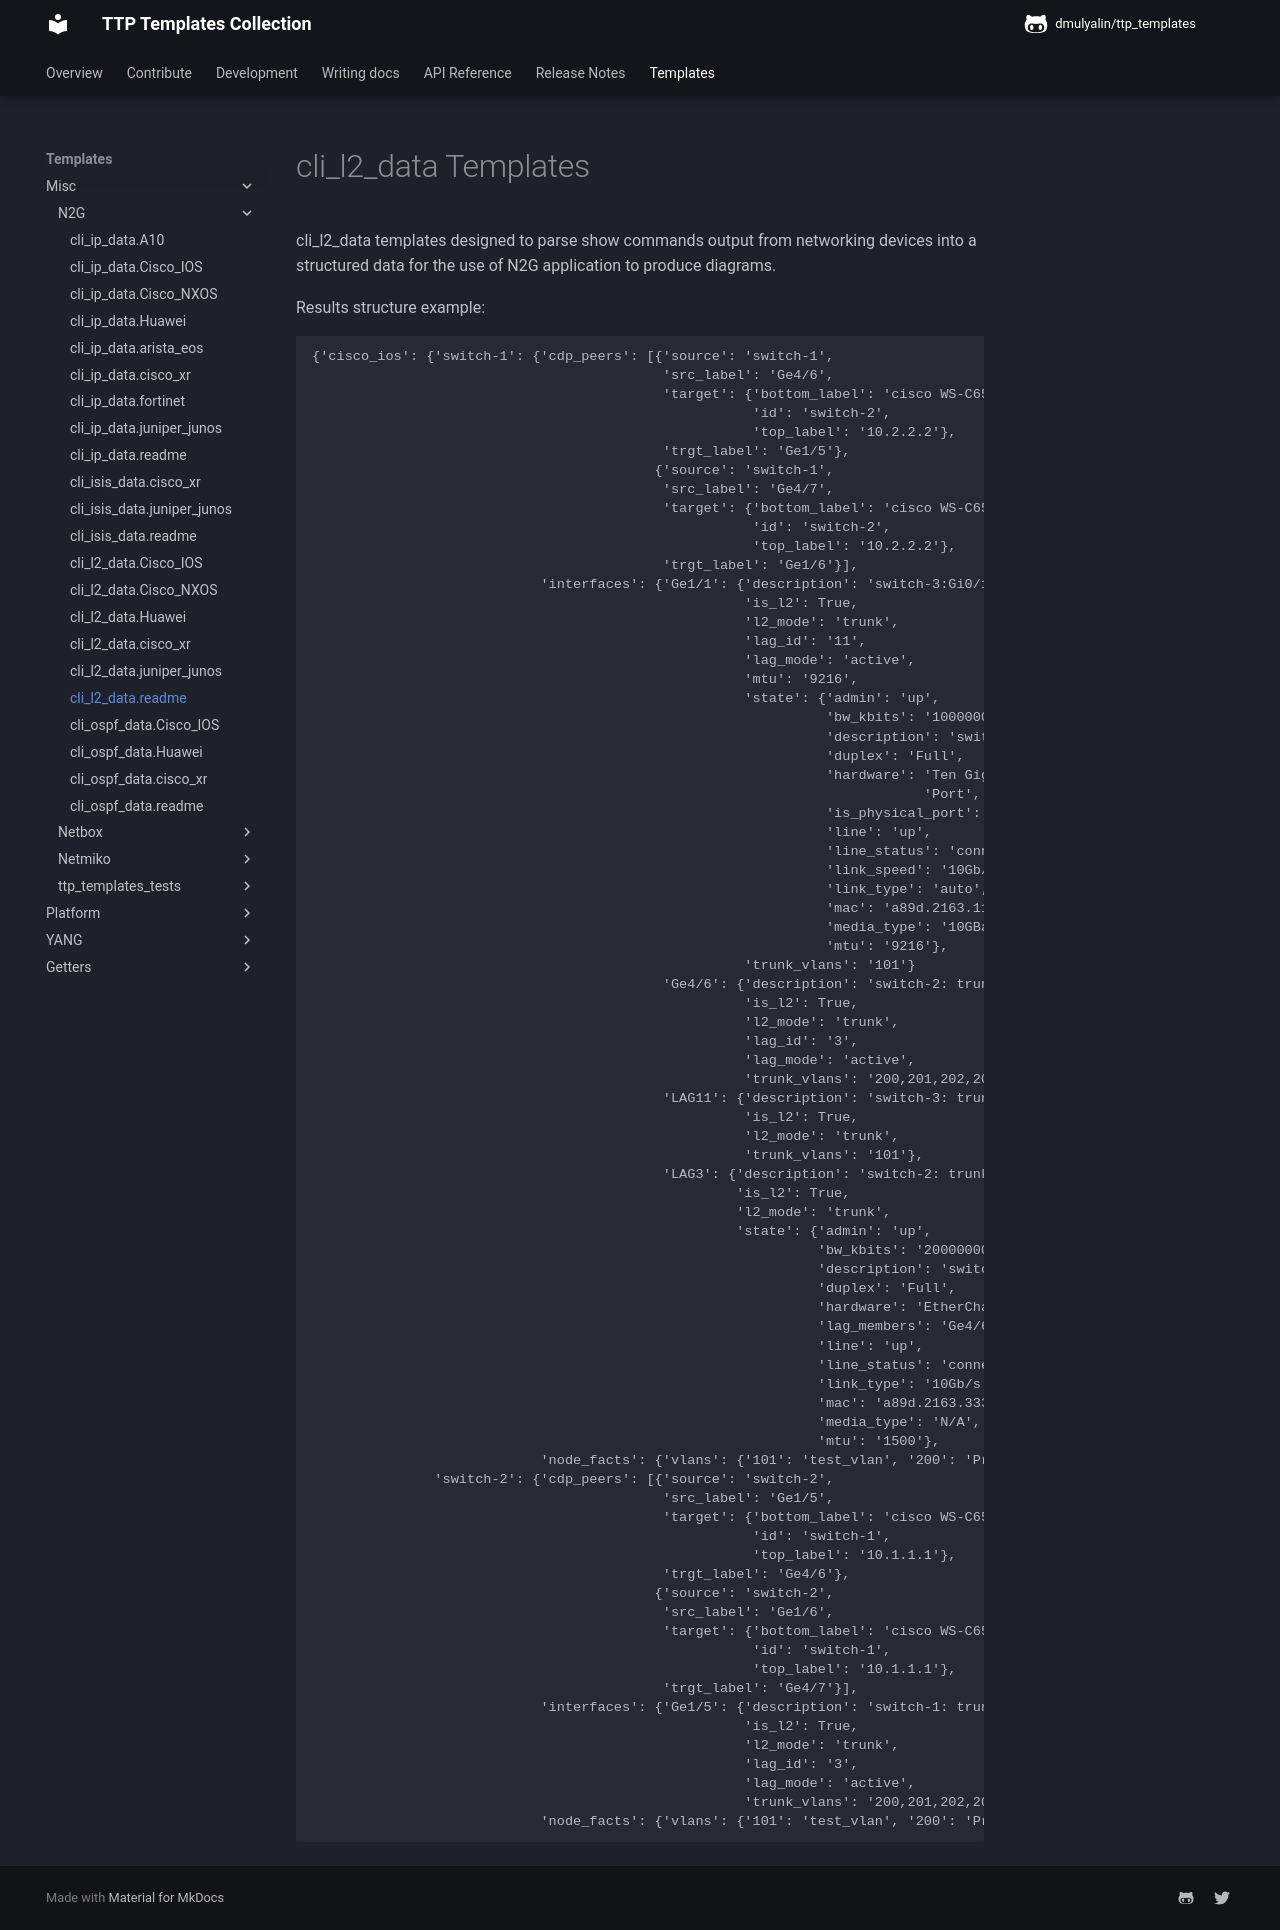

repository: dmulyalin/ttp_templates · page: ttp_templates/misc.N2G.cli_l2_data.readme/index.html · generator: mkdocs

# cli_l2_data Templates

cli_l2_data templates designed to parse show commands output from networking devices into a
structured data for the use of N2G application to produce diagrams.

Results structure example:

```
{'cisco_ios': {'switch-1': {'cdp_peers': [{'source': 'switch-1',
                                           'src_label': 'Ge4/6',
                                           'target': {'bottom_label': 'cisco WS-C6509',
                                                      'id': 'switch-2',
                                                      'top_label': '10.2.2.2'},
                                           'trgt_label': 'Ge1/5'},
                                          {'source': 'switch-1',
                                           'src_label': 'Ge4/7',
                                           'target': {'bottom_label': 'cisco WS-C6509',
                                                      'id': 'switch-2',
                                                      'top_label': '10.2.2.2'},
                                           'trgt_label': 'Ge1/6'}],
                            'interfaces': {'Ge1/1': {'description': 'switch-3:Gi0/1',
                                                     'is_l2': True,
                                                     'l2_mode': 'trunk',
                                                     'lag_id': '11',
                                                     'lag_mode': 'active',
                                                     'mtu': '9216',
                                                     'state': {'admin': 'up',
                                                               'bw_kbits': '10000000',
                                                               'description': 'switch-3:Gi0/1',
                                                               'duplex': 'Full',
                                                               'hardware': 'Ten Gigabit Ethernet '
                                                                           'Port',
                                                               'is_physical_port': True,
                                                               'line': 'up',
                                                               'line_status': 'connected',
                                                               'link_speed': '10Gb/s',
                                                               'link_type': 'auto',
                                                               'mac': 'a89d.2163.1111',
                                                               'media_type': '10GBase-LR',
                                                               'mtu': '9216'},
                                                     'trunk_vlans': '101'}
                                           'Ge4/6': {'description': 'switch-2: trunk',
                                                     'is_l2': True,
                                                     'l2_mode': 'trunk',
                                                     'lag_id': '3',
                                                     'lag_mode': 'active',
                                                     'trunk_vlans': '200,201,202,203,204,205'}
                                           'LAG11': {'description': 'switch-3: trunk LAG',
                                                     'is_l2': True,
                                                     'l2_mode': 'trunk',
                                                     'trunk_vlans': '101'},
                                           'LAG3': {'description': 'switch-2: trunk LAG',
                                                    'is_l2': True,
                                                    'l2_mode': 'trunk',
                                                    'state': {'admin': 'up',
                                                              'bw_kbits': '20000000',
                                                              'description': 'switch-2: trunk LAG',
                                                              'duplex': 'Full',
                                                              'hardware': 'EtherChannel',
                                                              'lag_members': 'Ge4/6 Ge4/7',
                                                              'line': 'up',
                                                              'line_status': 'connected',
                                                              'link_type': '10Gb/s',
                                                              'mac': 'a89d.2163.3333',
                                                              'media_type': 'N/A',
                                                              'mtu': '1500'},
                            'node_facts': {'vlans': {'101': 'test_vlan', '200': 'ProdVMS'}}},
               'switch-2': {'cdp_peers': [{'source': 'switch-2',
                                           'src_label': 'Ge1/5',
                                           'target': {'bottom_label': 'cisco WS-C6509',
                                                      'id': 'switch-1',
                                                      'top_label': '10.1.1.1'},
                                           'trgt_label': 'Ge4/6'},
                                          {'source': 'switch-2',
                                           'src_label': 'Ge1/6',
                                           'target': {'bottom_label': 'cisco WS-C6509',
                                                      'id': 'switch-1',
                                                      'top_label': '10.1.1.1'},
                                           'trgt_label': 'Ge4/7'}],
                            'interfaces': {'Ge1/5': {'description': 'switch-1: trunk',
                                                     'is_l2': True,
                                                     'l2_mode': 'trunk',
                                                     'lag_id': '3',
                                                     'lag_mode': 'active',
                                                     'trunk_vlans': '200,201,202,203,204,205'}
                            'node_facts': {'vlans': {'101': 'test_vlan', '200': 'ProdVMS'}}}}}
```
